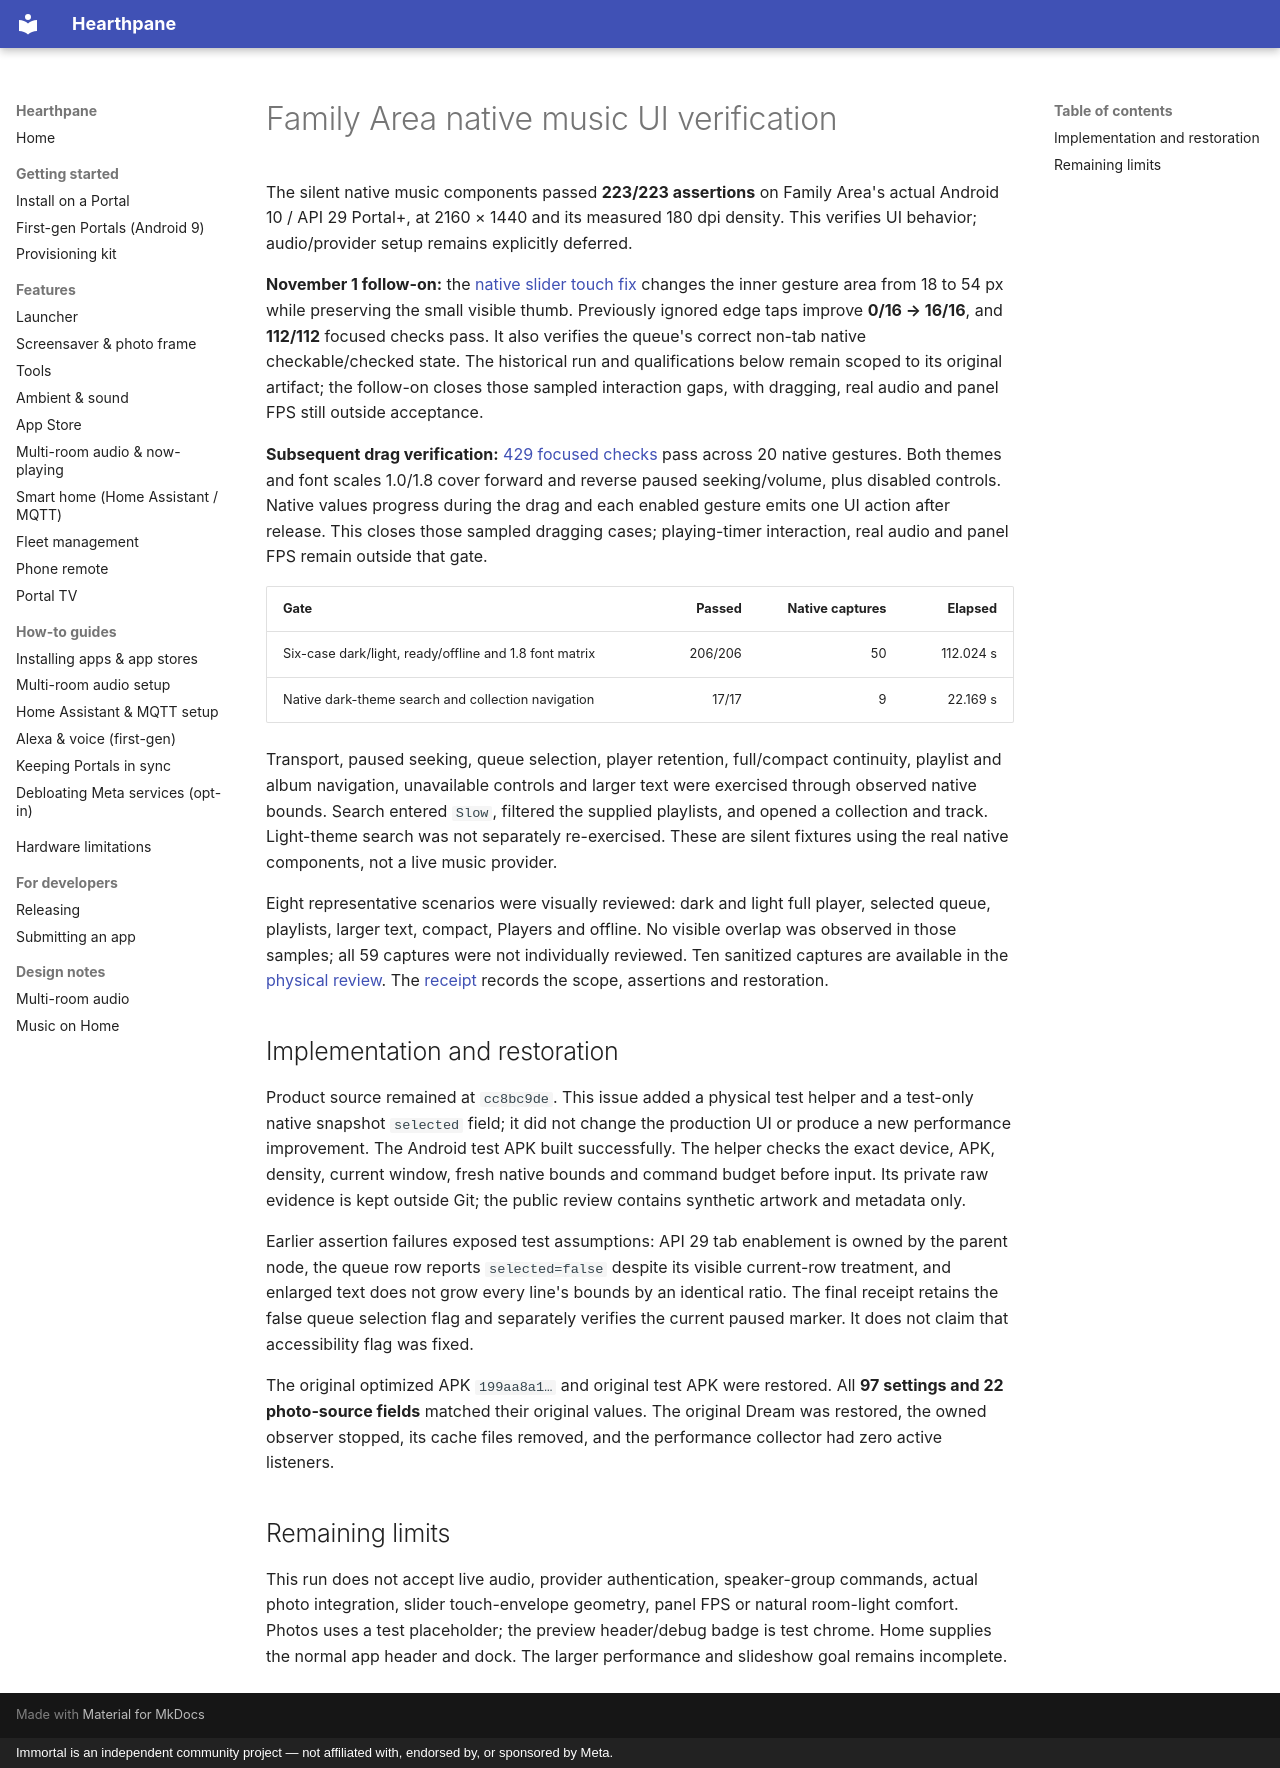

repository: rlchandani/portal-prime · page: portal-music-physical-ui-2026-10-31/index.html · generator: mkdocs · copyright: Immortal is an independent community project — not affiliated with, endorsed by, or sponsored by Meta.

# Family Area native music UI verification

The silent native music components passed **223/223 assertions** on Family Area's
actual Android 10 / API 29 Portal+, at 2160 × 1440 and its measured 180 dpi density.
This verifies UI behavior; audio/provider setup remains explicitly deferred.

**November 1 follow-on:** the [native slider touch fix](portal-music-touch-native-2026-11-01.md)
changes the inner gesture area from 18 to 54 px while preserving the small visible
thumb. Previously ignored edge taps improve **0/16 → 16/16**, and **112/112**
focused checks pass. It also verifies the queue's correct non-tab native
checkable/checked state. The historical run and qualifications below remain
scoped to its original artifact; the follow-on closes those sampled interaction
gaps, with dragging, real audio and panel FPS still outside acceptance.

**Subsequent drag verification:** [429 focused checks](portal-music-drag-native-2026-11-01.md)
pass across 20 native gestures. Both themes and font scales 1.0/1.8 cover forward
and reverse paused seeking/volume, plus disabled controls. Native values progress
during the drag and each enabled gesture emits one UI action after release.
This closes those sampled dragging cases; playing-timer interaction, real audio
and panel FPS remain outside that gate.

| Gate | Passed | Native captures | Elapsed |
| --- | ---: | ---: | ---: |
| Six-case dark/light, ready/offline and 1.8 font matrix | 206/206 | 50 | 112.024 s |
| Native dark-theme search and collection navigation | 17/17 | 9 | 22.169 s |

Transport, paused seeking, queue selection, player retention, full/compact
continuity, playlist and album navigation, unavailable controls and larger text
were exercised through observed native bounds. Search entered `Slow`, filtered
the supplied playlists, and opened a collection and track. Light-theme search
was not separately re-exercised. These are silent fixtures using the real native
components, not a live music provider.

Eight representative scenarios were visually reviewed: dark and light full
player, selected queue, playlists, larger text, compact, Players and offline.
No visible overlap was observed in those samples; all 59 captures were not
individually reviewed. Ten sanitized captures are available in the
[physical review](https://github.com/starbrightlab/immortal/blob/main/mocks/portal-premium-player-20261030/family-music-review.html).
The [receipt](https://github.com/starbrightlab/immortal/blob/main/mocks/portal-premium-player-20261030/evidence/family-music-native/checks.json)
records the scope, assertions and restoration.

## Implementation and restoration

Product source remained at `cc8bc9de`. This issue added a physical test helper
and a test-only native snapshot `selected` field; it did not change the
production UI or produce a new performance improvement. The Android test APK
built successfully. The helper checks the exact device, APK, density, current
window, fresh native bounds and command budget before input. Its private raw
evidence is kept outside Git; the public review contains synthetic artwork and
metadata only.

Earlier assertion failures exposed test assumptions: API 29 tab enablement is
owned by the parent node, the queue row reports `selected=false` despite its
visible current-row treatment, and enlarged text does not grow every line's
bounds by an identical ratio. The final receipt retains the false queue
selection flag and separately verifies the current paused marker. It does not
claim that accessibility flag was fixed.

The original optimized APK `199aa8a1…` and original test APK were restored.
All **97 settings and 22 photo-source fields** matched their original values.
The original Dream was restored, the owned observer stopped, its cache files
removed, and the performance collector had zero active listeners.

## Remaining limits

This run does not accept live audio, provider authentication, speaker-group
commands, actual photo integration, slider touch-envelope geometry, panel FPS
or natural room-light comfort. Photos uses a test placeholder; the preview
header/debug badge is test chrome. Home supplies the normal app header and dock.
The larger performance and slideshow goal remains incomplete.
